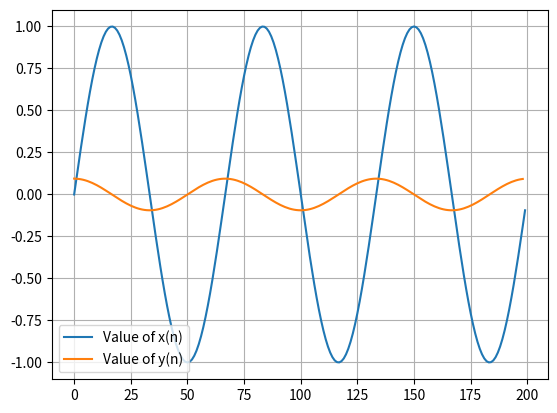

Generate this figure with matplotlib:
from matplotlib import pyplot as prot
import math

# x = x of n
# y = y of n
def x(n):
    return math.sin((3*math.pi*n)/100)
def y(n): # Piecewise Function
    if n==0:
        return -1.5*x(n) + 2*x(n+1) - 0.5*x(n+2)
    elif n>0 and n<=198:
        return 0.5*x(n+1) - 0.5*x(n-1)
    elif n<=198:
        return 1.5*x(n) - 2*x(n-1) + 0.5*x(n-2)
    
l_values = list(range(200))
x_values = [x(n) for n in l_values]
y_values = [y(n) for n in l_values]

prot.grid()
prot.plot(l_values,x_values,label = 'Value of x(n)') # x(n) Graph
prot.plot(l_values,y_values,label = 'Value of y(n)') # y(n) Graph
prot.legend() # adds legend
prot.show() # showing of Graph
